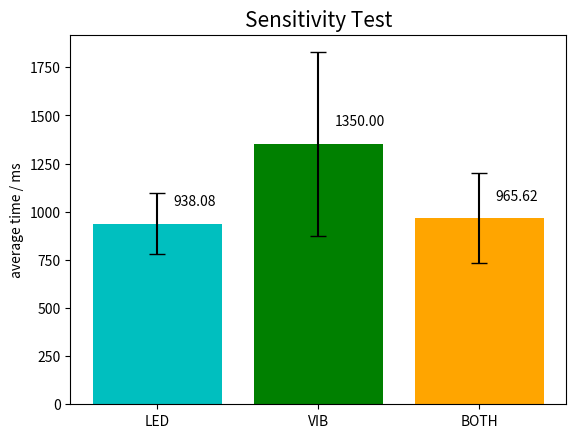
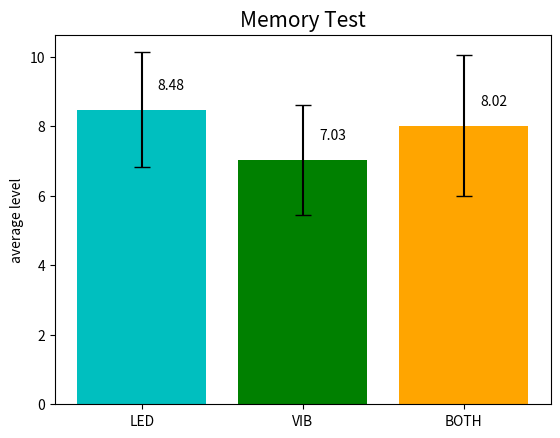
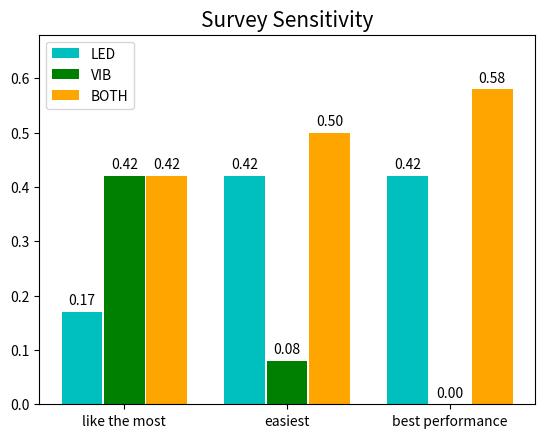
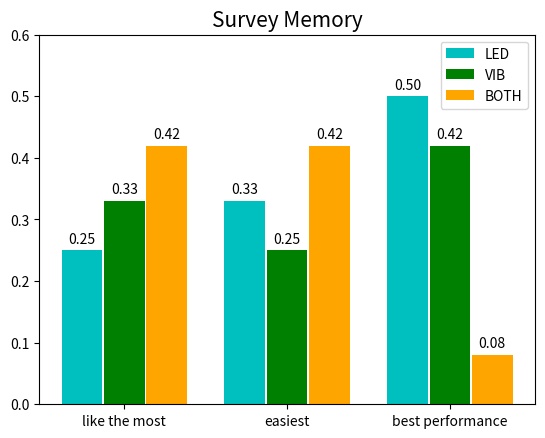

Write the Python code that produced these figures, in order.
from matplotlib import pyplot as plt
import sys
import numpy as np

columns = ["LED", "VIB", "BOTH"]
qu_clm = ['like the most', 'easiest', 'best performance']
font = 15

sens_mean = [938.08, 1350, 965.62]
sens_std = [159.31, 477.43, 232.83]
sens_coor = [i + 80 for i in sens_mean]
sens_values = ['938.08', '1350.00', '965.62']

mem_mean = [8.48, 7.03, 8.02]
mem_std = [1.65, 1.58, 2.03]
mem_coor = [i + 0.5 for i in mem_mean]
mem_values = ['8.48', '7.03', '8.02']

qu_sens_led = [0.17, 0.42, 0.42]
qu_sens_vib = [0.42, 0.08, 0.00]
qu_sens_both = [0.42, 0.50, 0.58]

qu_mem_led = [0.25, 0.33, 0.50]
qu_mem_vib = [0.33, 0.25, 0.42]
qu_mem_both = [0.42, 0.42, 0.08]

# Sensitivity
# plt.figure(figsize=(10, 8))
plt.bar(columns, sens_mean, yerr=sens_std, capsize=6, color=['c', 'green', 'orange'])
plt.ylabel("average time / ms")
plt.title("Sensitivity Test", fontsize=font)

# Displaying values on top of the bars
for i, (value, coor) in enumerate(zip(sens_values, sens_coor)):
    plt.text(i + 0.1, coor, value, ha='left', va='bottom')

#plt.show()    
#plt.savefig(r'C:\\Users\\dorot\\Desktop\\ComoProject\\sens_avg_time.pdf')
plt.savefig(r'C:\Users\Jasmin\Dropbox\Uni_Fächer\3rd Semester\Project2\sens_avg_time.pdf')
plt.close()

# Memory
# plt.figure(figsize=(10,8))
plt.bar(columns, mem_mean, yerr=mem_std, capsize=6, color=['c', 'green', 'orange'])
plt.ylabel("average level")
plt.title("Memory Test", fontsize=font)

# Displaying values on top of the bars
for i, (value, coor) in enumerate(zip(mem_values, mem_coor)):
    plt.text(i + 0.1, coor, value, ha='left', va='bottom')
    
#plt.savefig(r'C:\\Users\\dorot\\Desktop\\ComoProject\\mem_avg_level.pdf')
plt.savefig(r'C:\Users\Jasmin\Dropbox\Uni_Fächer\3rd Semester\Project2\mem_avg_level.pdf')
plt.close()

x = np.arange(len(columns))

# Set up bar width
width = 0.25

# Plot the bars
fig, ax = plt.subplots()
bar1 = ax.bar(x - width - 0.01, qu_sens_led, width, label='LED', color='c')
bar2 = ax.bar(x, qu_sens_vib, width, label='VIB', color='green')
bar3 = ax.bar(x + width + 0.01, qu_sens_both, width, label='BOTH', color='orange')

# Add labels on top of each bar
def add_labels(bars):
    for bar in bars:
        height = bar.get_height()
        ax.annotate('{:.2f}'.format(round(height, 2)),
                    xy=(bar.get_x() + bar.get_width() / 2, height),
                    xytext=(0, 3),  # 3 points vertical offset
                    textcoords="offset points",
                    ha='center', va='bottom')

add_labels(bar1)
add_labels(bar2)
add_labels(bar3)

# Set up labels and title
ax.set_title('Survey Sensitivity', fontsize=font)
ax.set_xticks(x)
ax.set_xticklabels(qu_clm)
ax.legend()

# Adjust y-axis limits to add space at the top
ax.set_ylim(top=max(max(qu_sens_led), max(qu_sens_vib), max(qu_sens_both)) + 0.1)

#plt.show()
#plt.savefig(r'C:\\Users\\dorot\\Desktop\\ComoProject\\sens_questionnaire.pdf')
plt.savefig(r'C:\Users\Jasmin\Dropbox\Uni_Fächer\3rd Semester\Project2\sens_questionnaire.pdf')
plt.close()

x = np.arange(len(columns))

# Set up bar width
width = 0.25

# Plot the bars
fig, ax = plt.subplots()
bar1 = ax.bar(x - width - 0.01, qu_mem_led, width, label='LED', color='c')
bar2 = ax.bar(x, qu_mem_vib, width, label='VIB', color='green')
bar3 = ax.bar(x + width + 0.01, qu_mem_both, width, label='BOTH', color='orange')

# Add labels on top of each bar
def add_labels(bars):
    for bar in bars:
        height = bar.get_height()
        ax.annotate('{:.2f}'.format(round(height, 2)),
                    xy=(bar.get_x() + bar.get_width() / 2, height),
                    xytext=(0, 3),  # 3 points vertical offset
                    textcoords="offset points",
                    ha='center', va='bottom')

add_labels(bar1)
add_labels(bar2)
add_labels(bar3)

# Set up labels and title
ax.set_title('Survey Memory', fontsize=font)
ax.set_xticks(x)
ax.set_xticklabels(qu_clm)
ax.legend()

# Adjust y-axis limits to add space at the top
ax.set_ylim(top=max(max(qu_mem_led), max(qu_mem_vib), max(qu_mem_both)) + 0.1)

#plt.savefig(r'C:\\Users\\dorot\\Desktop\\ComoProject\\mem_questionnaire.pdf')
plt.savefig(r'C:\Users\Jasmin\Dropbox\Uni_Fächer\3rd Semester\Project2\mem_questionnaire.pdf')
plt.close()
